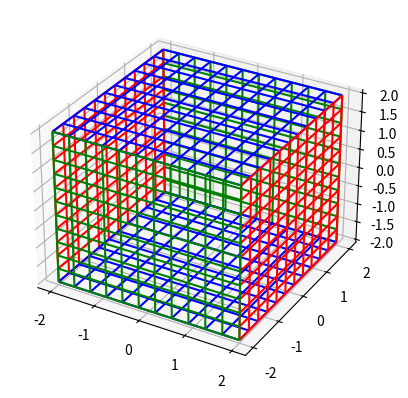

Write the Python code that produced this figure. (Note: this script raises an exception after producing the figure.)
# %%
# -*- coding: utf-8 -*-
# [redacted]
# [redacted]
# [redacted]


#%% 
import numpy as np
import matplotlib.pyplot as plt
import datetime as dt
import pandas as pd
import math 
from pathlib import Path
import os
from mpl_toolkits.mplot3d import Axes3D

current_dir = os.getcwd()
fig_dir = str(current_dir)+'/HW9/'

run_date = dt.datetime.now().strftime('%y%m%d')
myfigsize = (9,4)

# %%

# set a value for a and c:
a = 2
c = 12 # this is a c12 sphere


# set up x y and z values
x = np.linspace(-a,a,c)
y = np.linspace(-a,a,c)
z = np.linspace(-a,a,c)

x2d = np.ones((c,c)) *x
y2d = np.ones((c,c)) *y
z2d = np.ones((c,c)) *z

top =  np.ones((c,c)) *2
bottom =  np.ones((c,c)) *-2

#xv, yv, zv = np.meshgrid(x, y, z)

xv, yv = np.meshgrid(x, y)
### #but don't want the inside points
zv2 = np.meshgrid(z,z)

# %%
# plot

fig = plt.figure()
ax = fig.add_subplot(111, projection='3d')
#ax.scatter(xv, yv, z)
ax.plot_wireframe(xv, yv, top, color = 'b')
ax.plot_wireframe(xv, yv, bottom, color = 'b')
ax.plot_wireframe(top, xv, yv, color = 'r')
ax.plot_wireframe(bottom, xv, yv, color = 'r')
ax.plot_wireframe(xv, top, yv, color = 'g')
ax.plot_wireframe(xv, bottom, yv, color = 'g')
#ax.view_init(60, 35)
#plt.show()
plt.savefig(fig_dir+'step1_box'+'_'+run_date+'.png')

# %%
